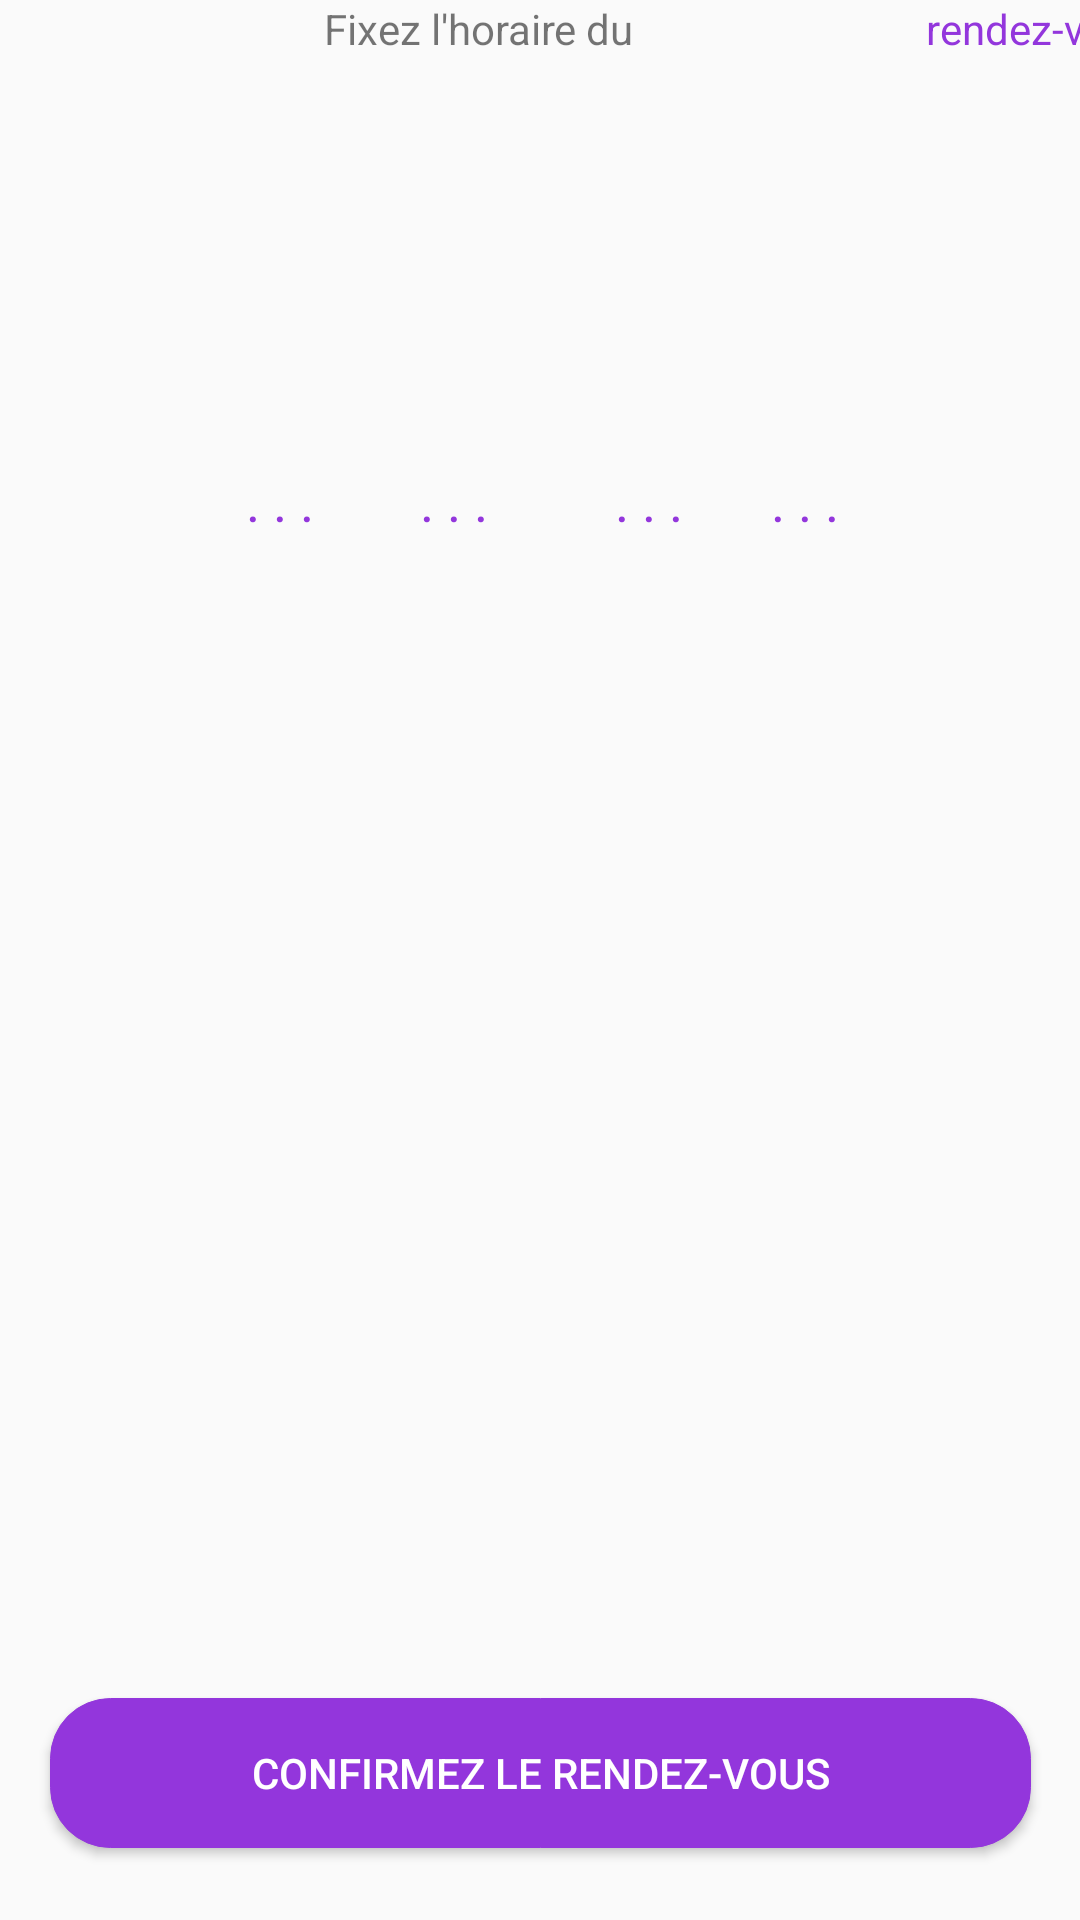

Produce the Android XML layout that renders to this screen, including the resource entries it uses.
<!-- AndroidManifest.xml: application theme AppTheme -->
<!-- res/layout/activity_hour_fix.xml -->
<?xml version="1.0" encoding="utf-8"?>
<androidx.constraintlayout.widget.ConstraintLayout xmlns:android="http://schemas.android.com/apk/res/android"
    xmlns:app="http://schemas.android.com/apk/res-auto"
    xmlns:tools="http://schemas.android.com/tools"
    android:layout_width="match_parent"
    android:layout_height="match_parent"
    tools:context=".HourFixActivity">

    <TextView
        android:id="@+id/textView"
        android:layout_width="wrap_content"
        android:layout_height="wrap_content"
        android:layout_marginStart="108dp"
        android:text="Fixez l'horaire du "
        app:layout_constraintStart_toStartOf="parent"
        tools:layout_editor_absoluteY="28dp" />

    <TextView
        android:id="@+id/textView2"
        android:layout_width="wrap_content"
        android:layout_height="wrap_content"
        android:layout_marginStart="94dp"
        android:text="rendez-vous"
        android:textColor="@color/colorPrimary"
        app:layout_constraintEnd_toEndOf="parent"
        app:layout_constraintHorizontal_bias="0.0"
        app:layout_constraintStart_toEndOf="@+id/textView"
        tools:layout_editor_absoluteY="28dp" />

    <EditText
        android:id="@+id/day_text"
        android:layout_width="31dp"
        android:layout_height="26dp"
        android:layout_marginStart="78dp"
        android:layout_marginTop="154dp"
        android:background="@android:color/transparent"
        android:text=". . ."
        android:textAlignment="center"
        android:textColor="@color/colorPrimary"
        app:layout_constraintStart_toStartOf="parent"
        app:layout_constraintTop_toTopOf="parent" />

    <EditText
        android:id="@+id/month_text"
        android:layout_width="31dp"
        android:layout_height="26dp"
        android:layout_marginStart="136dp"
        android:layout_marginTop="154dp"
        android:background="@android:color/transparent"
        android:text=". . ."
        android:textAlignment="center"
        android:textColor="@color/colorPrimary"
        app:layout_constraintStart_toStartOf="parent"
        app:layout_constraintTop_toTopOf="parent" />

    <EditText
        android:id="@+id/hour_text"
        android:layout_width="31dp"
        android:layout_height="26dp"
        android:layout_marginStart="201dp"
        android:layout_marginTop="154dp"
        android:background="@android:color/transparent"
        android:text=". . ."
        android:textAlignment="center"
        android:textColor="@color/colorPrimary"
        app:layout_constraintStart_toStartOf="parent"
        app:layout_constraintTop_toTopOf="parent" />

    <EditText
        android:id="@+id/min_text"
        android:layout_width="31dp"
        android:layout_height="26dp"
        android:layout_marginStart="253dp"
        android:layout_marginTop="154dp"
        android:background="@android:color/transparent"
        android:text=". . ."
        android:textAlignment="center"
        android:textColor="@color/colorPrimary"
        app:layout_constraintStart_toStartOf="parent"
        app:layout_constraintTop_toTopOf="parent" />

    <Button
        android:id="@+id/btnConfirmRdv"
        android:layout_width="327dp"
        android:layout_height="50dp"
        android:layout_marginBottom="24dp"
        android:text="Confirmez le rendez-vous"
        android:background="@drawable/button"
        android:textColor="#FFFFFF"
        app:layout_constraintBottom_toBottomOf="parent"
        app:layout_constraintEnd_toEndOf="parent"
        app:layout_constraintStart_toStartOf="parent" />


</androidx.constraintlayout.widget.ConstraintLayout>
<!-- resources referenced by this layout -->
<resources>
  <color name="colorPrimary">#9336DC</color>
  <!-- drawable button (drawable) -->
  <?xml version="1.0" encoding="utf-8" ?>
  <selector xmlns:android="http://schemas.android.com/apk/res/android">
      <item android:state_pressed="false" >
          <shape>
              <solid
                  android:color="@color/colorPrimary" />
              <stroke
                  android:width="1px"
                  android:color="@color/colorPrimary" />
              <corners android:radius="20dp" />
          </shape>
      </item>
      <item android:state_pressed="true" >
          <shape>
              <solid
                  android:color="@color/colorPrimary" />
              <stroke
                  android:width="1px"
                  android:color="@color/colorPrimary" />
              <corners android:radius="20dp" />
          </shape>
      </item>
  </selector>
  <style name="AppTheme" parent="Theme.AppCompat.Light.DarkActionBar">
  
  
          
  
  
          
          <item name="colorPrimary">@color/colorPrimary</item>
          <item name="colorPrimaryDark">@color/colorPrimaryDark</item>
          <item name="colorAccent">@color/colorAccent</item>
      </style>
  <color name="colorPrimaryDark">#00574B</color>
  <color name="colorAccent">#9336DC</color>
</resources>
